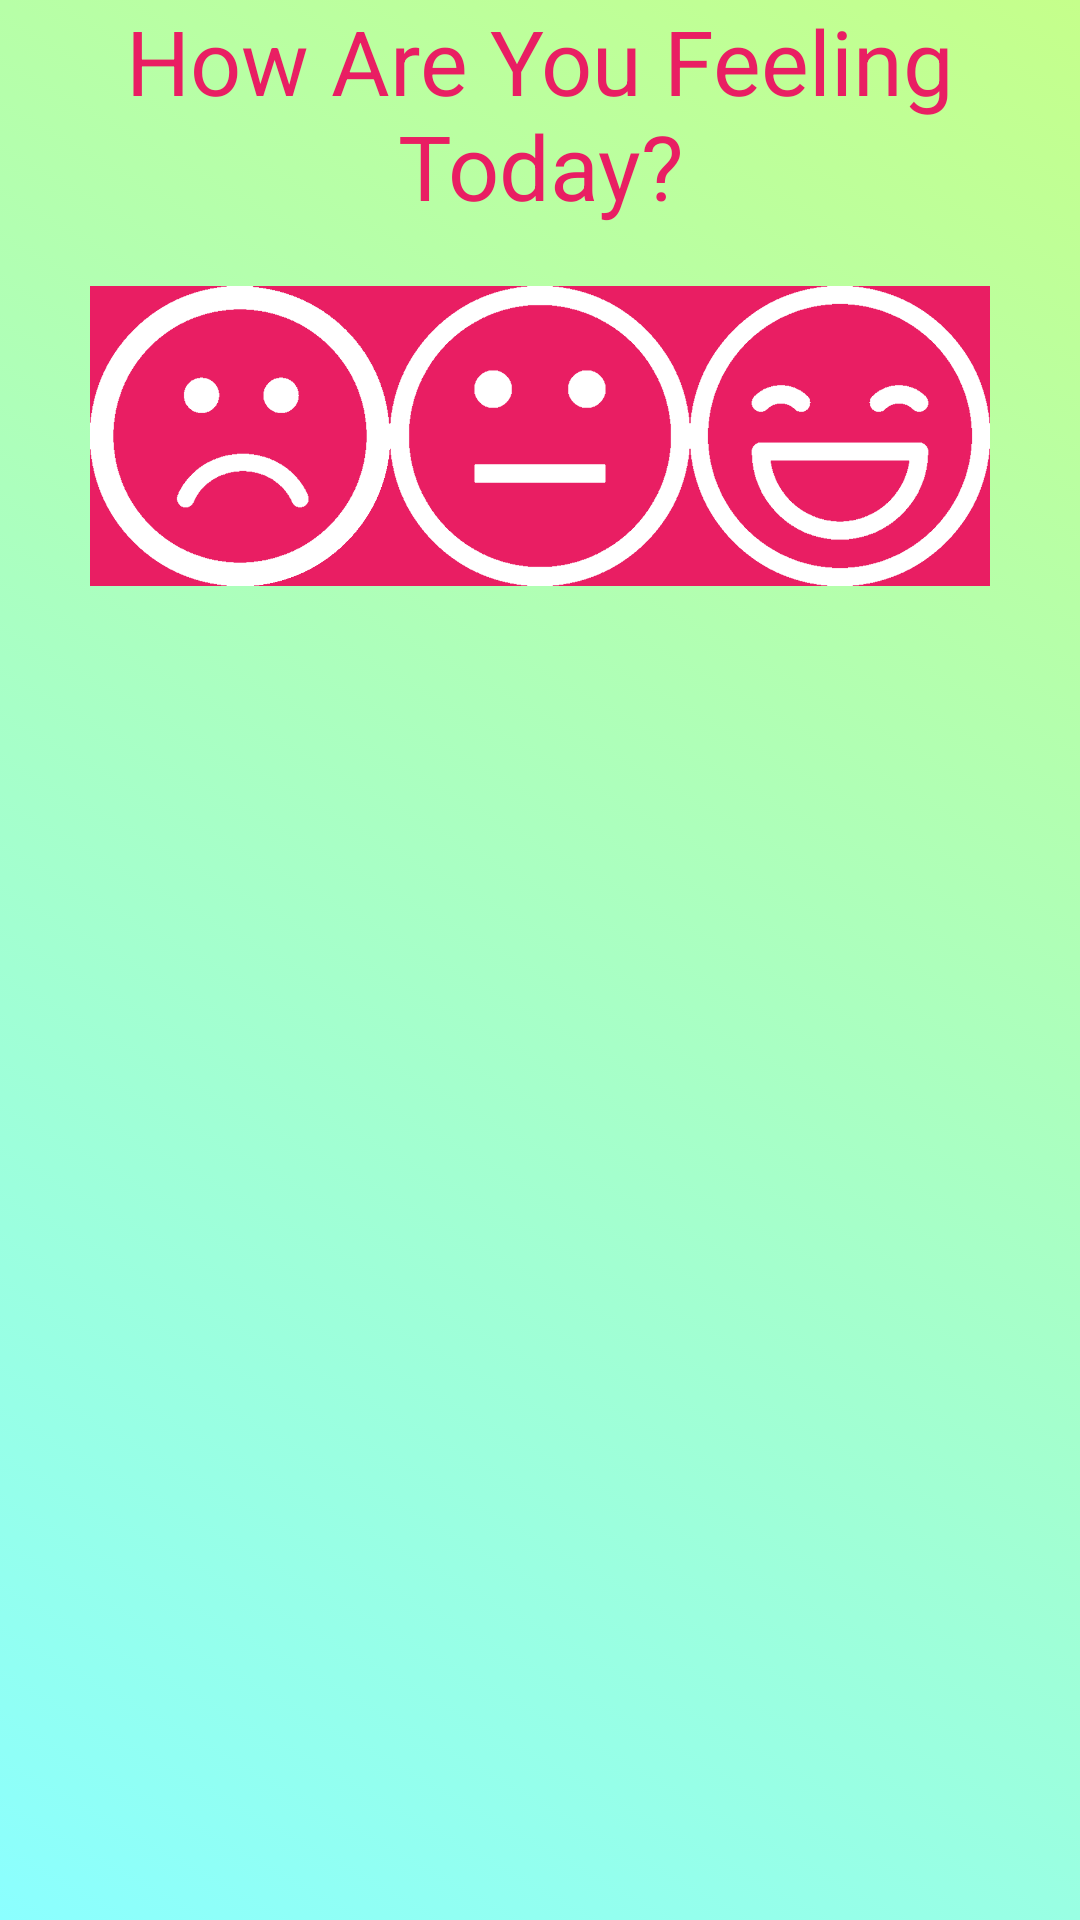

Write the Android layout XML for this screen, with the resource values it uses.
<!-- AndroidManifest.xml: application theme LightPink -->
<!-- res/layout/activity_mentalinput.xml -->
<?xml version="1.0" encoding="utf-8"?>
<androidx.constraintlayout.widget.ConstraintLayout xmlns:android="http://schemas.android.com/apk/res/android"
    xmlns:app="http://schemas.android.com/apk/res-auto"
    xmlns:tools="http://schemas.android.com/tools"
    android:layout_width="match_parent"
    android:layout_height="match_parent"
    android:id="@+id/fragment_container"
    tools:context=".InputDataInput">

    <RelativeLayout
        android:layout_width="match_parent"
        android:layout_height="match_parent"
        >

        <TextView
            android:id="@+id/InputTitleTextInput"
            android:textAlignment="center"
            android:layout_width="wrap_content"
            android:layout_height="wrap_content"
            android:layout_centerHorizontal="true"
            style="@style/MediumTextTitle"
            android:text="@string/TitleMental"/>

        <ImageView
            android:id="@+id/SadFace"
            android:layout_below="@id/InputTitleTextInput"
            android:layout_marginTop="20sp"
            android:layout_toLeftOf="@id/NeutralFace"
            android:layout_width="100dp"
            android:layout_height="100dp"
            android:scaleType="fitXY"
            android:src="@drawable/sad"
            android:onClick="MentalConfirm"
            android:tag="Sad"
            />


        <ImageView
            android:id="@+id/NeutralFace"
            android:layout_below="@id/InputTitleTextInput"
            android:layout_marginTop="20sp"
            android:layout_centerHorizontal="true"
            android:layout_width="100dp"
            android:layout_height="100dp"
            android:scaleType="fitXY"
            android:src="@drawable/neutral"
            android:onClick="MentalConfirm"
            android:tag="Neutral"
            />

        <ImageView
            android:id="@+id/HappyFace"
            android:layout_below="@id/InputTitleTextInput"
            android:layout_marginTop="20sp"
            android:layout_toEndOf="@id/NeutralFace"
            android:layout_width="100dp"
            android:layout_height="100dp"
            android:scaleType="fitXY"
            android:src="@drawable/happy"
            android:onClick="MentalConfirm"
            android:tag="Happy"
            />



    </RelativeLayout>
</androidx.constraintlayout.widget.ConstraintLayout>
<!-- resources referenced by this layout -->
<resources>
  <!-- drawable happy: png bitmap (drawable, 7875 bytes) -->
  <!-- drawable neutral: png bitmap (drawable, 6461 bytes) -->
  <!-- drawable sad: png bitmap (drawable, 8162 bytes) -->
  <string name="TitleMental">How Are You Feeling Today?</string>
  <style name="MediumTextTitle">
          <item name="android:textSize">30sp</item>
      </style>
  <style name="LightPink" parent="Theme.AppCompat">
          
          <item name="colorPrimary">@color/BarPink</item>
          <item name="colorPrimaryVariant">@color/RichRed</item>
          <item name="colorOnPrimary">@color/white</item>
          
          <item name="colorSecondary">@color/teal_200</item>
          <item name="colorSecondaryVariant">@color/teal_700</item>
          <item name="colorOnSecondary">@color/black</item>
          
          <item name="android:statusBarColor" tools:targetApi="l">?attr/colorPrimaryVariant</item>
          
  
          
          <item name="android:windowBackground">@drawable/redbackground</item>
  
          
          <item name="android:editTextColor">@color/RichRed</item>
  
          <item name="android:textColor">@color/RichRed</item>
          
          <item name="android:buttonStyle">@style/RedTitleButton</item>
  
  
      </style>
  <color name="BarPink">#FF8B8B</color>
  <color name="RichRed">#E91E63</color>
  <color name="white">#FFFFFFFF</color>
  <color name="teal_200">#FF03DAC5</color>
  <color name="teal_700">#FF018786</color>
  <color name="black">#FF000000</color>
  <!-- drawable redbackground (drawable) -->
  <?xml version="1.0" encoding="utf-8"?>
  <selector xmlns:android="http://schemas.android.com/apk/res/android">
  
      <item>
          <shape>
              <gradient
                  android:startColor="@color/Cyan"
                  android:endColor="@color/LightGreen"
                  android:angle="45"/>
          </shape>
      </item>
  
  
  
  
  </selector>
  <style name="RedTitleButton" parent="android:style/Widget.Button">
          <item name="android:backgroundTint">@color/RichRed</item>
          <item name="android:textColor">@color/Cyan</item>
          <item name="android:textSize">20dp</item>
      </style>
  <color name="Cyan">#8bffff</color>
  <color name="LightGreen">#c5ff8b</color>
</resources>
